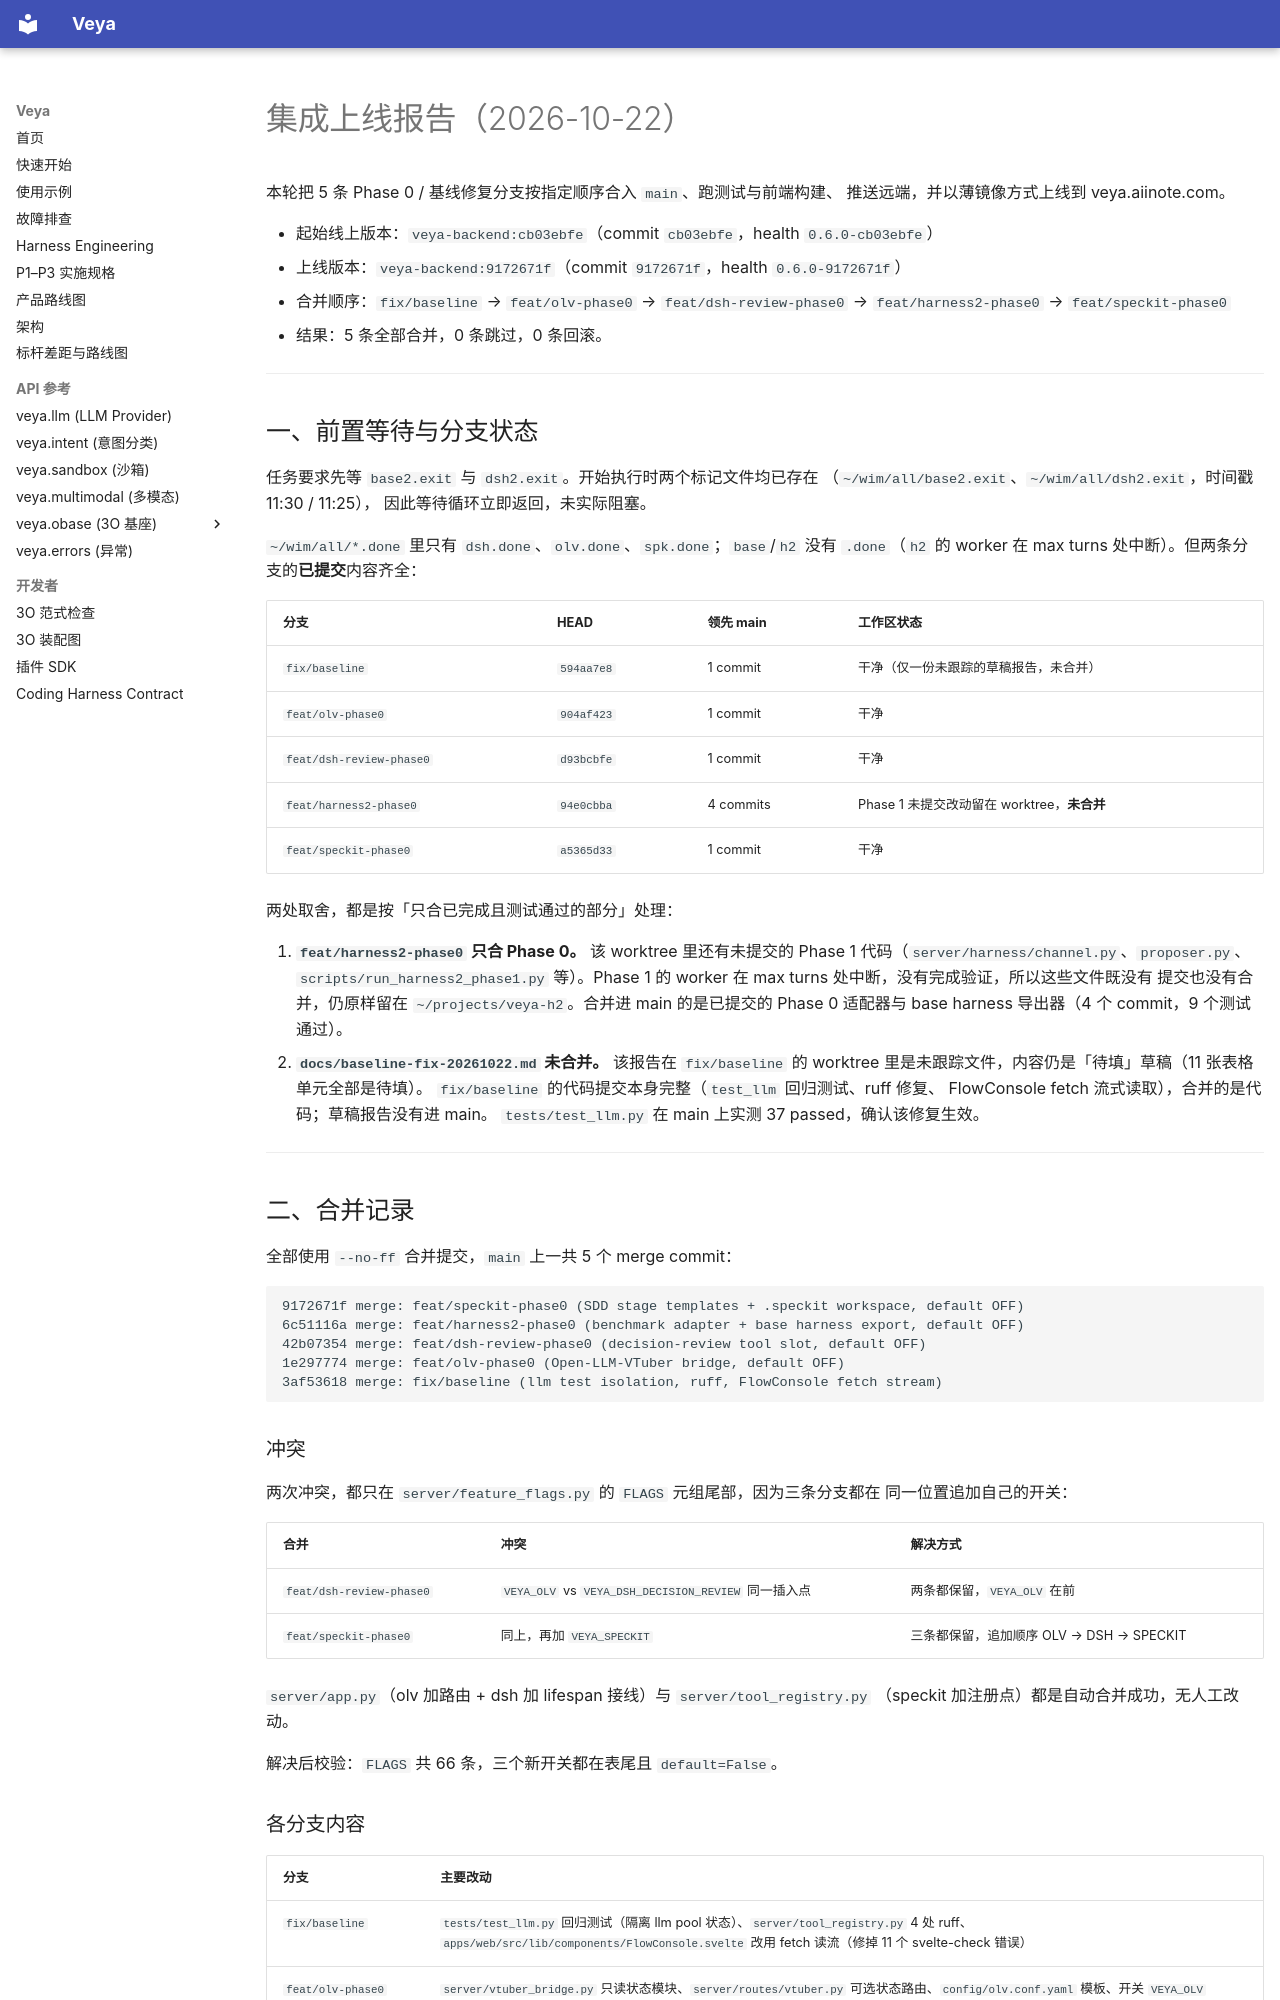

repository: soffy88/Veya · page: integration-20261022/index.html · generator: mkdocs

# 集成上线报告（2026-10-22）

本轮把 5 条 Phase 0 / 基线修复分支按指定顺序合入 `main`、跑测试与前端构建、
推送远端，并以薄镜像方式上线到 veya.aiinote.com。

- 起始线上版本：`veya-backend:cb03ebfe`（commit `cb03ebfe`，health `0.6.0-cb03ebfe`）
- 上线版本：`veya-backend:9172671f`（commit `9172671f`，health `0.6.0-9172671f`）
- 合并顺序：`fix/baseline` → `feat/olv-phase0` → `feat/dsh-review-phase0` →
  `feat/harness2-phase0` → `feat/speckit-phase0`
- 结果：5 条全部合并，0 条跳过，0 条回滚。

---

## 一、前置等待与分支状态

任务要求先等 `base2.exit` 与 `dsh2.exit`。开始执行时两个标记文件均已存在
（`~/wim/all/base2.exit`、`~/wim/all/dsh2.exit`，时间戳 11:30 / 11:25），
因此等待循环立即返回，未实际阻塞。

`~/wim/all/*.done` 里只有 `dsh.done`、`olv.done`、`spk.done`；`base`/`h2` 没有
`.done`（`h2` 的 worker 在 max turns 处中断）。但两条分支的**已提交**内容齐全：

| 分支 | HEAD | 领先 main | 工作区状态 |
|---|---|---|---|
| `fix/baseline` | `594aa7e8` | 1 commit | 干净（仅一份未跟踪的草稿报告，未合并） |
| `feat/olv-phase0` | `904af423` | 1 commit | 干净 |
| `feat/dsh-review-phase0` | `d93bcbfe` | 1 commit | 干净 |
| `feat/harness2-phase0` | `94e0cbba` | 4 commits | Phase 1 未提交改动留在 worktree，**未合并** |
| `feat/speckit-phase0` | `a5365d33` | 1 commit | 干净 |

两处取舍，都是按「只合已完成且测试通过的部分」处理：

1. **`feat/harness2-phase0` 只合 Phase 0。** 该 worktree 里还有未提交的 Phase 1
   代码（`server/harness/channel.py`、`proposer.py`、`scripts/run_harness2_phase1.py`
   等）。Phase 1 的 worker 在 max turns 处中断，没有完成验证，所以这些文件既没有
   提交也没有合并，仍原样留在 `~/projects/veya-h2`。合并进 main 的是已提交的
   Phase 0 适配器与 base harness 导出器（4 个 commit，9 个测试通过）。
2. **`docs/baseline-fix-20261022.md` 未合并。** 该报告在 `fix/baseline` 的
   worktree 里是未跟踪文件，内容仍是「待填」草稿（11 张表格单元全部是待填）。
   `fix/baseline` 的代码提交本身完整（`test_llm` 回归测试、ruff 修复、
   FlowConsole fetch 流式读取），合并的是代码；草稿报告没有进 main。
   `tests/test_llm.py` 在 main 上实测 37 passed，确认该修复生效。

---

## 二、合并记录

全部使用 `--no-ff` 合并提交，`main` 上一共 5 个 merge commit：

```
9172671f merge: feat/speckit-phase0 (SDD stage templates + .speckit workspace, default OFF)
6c51116a merge: feat/harness2-phase0 (benchmark adapter + base harness export, default OFF)
42b07354 merge: feat/dsh-review-phase0 (decision-review tool slot, default OFF)
1e297774 merge: feat/olv-phase0 (Open-LLM-VTuber bridge, default OFF)
3af53618 merge: fix/baseline (llm test isolation, ruff, FlowConsole fetch stream)
```

### 冲突

两次冲突，都只在 `server/feature_flags.py` 的 `FLAGS` 元组尾部，因为三条分支都在
同一位置追加自己的开关：

| 合并 | 冲突 | 解决方式 |
|---|---|---|
| `feat/dsh-review-phase0` | `VEYA_OLV` vs `VEYA_DSH_DECISION_REVIEW` 同一插入点 | 两条都保留，`VEYA_OLV` 在前 |
| `feat/speckit-phase0` | 同上，再加 `VEYA_SPECKIT` | 三条都保留，追加顺序 OLV → DSH → SPECKIT |

`server/app.py`（olv 加路由 + dsh 加 lifespan 接线）与 `server/tool_registry.py`
（speckit 加注册点）都是自动合并成功，无人工改动。

解决后校验：`FLAGS` 共 66 条，三个新开关都在表尾且 `default=False`。
